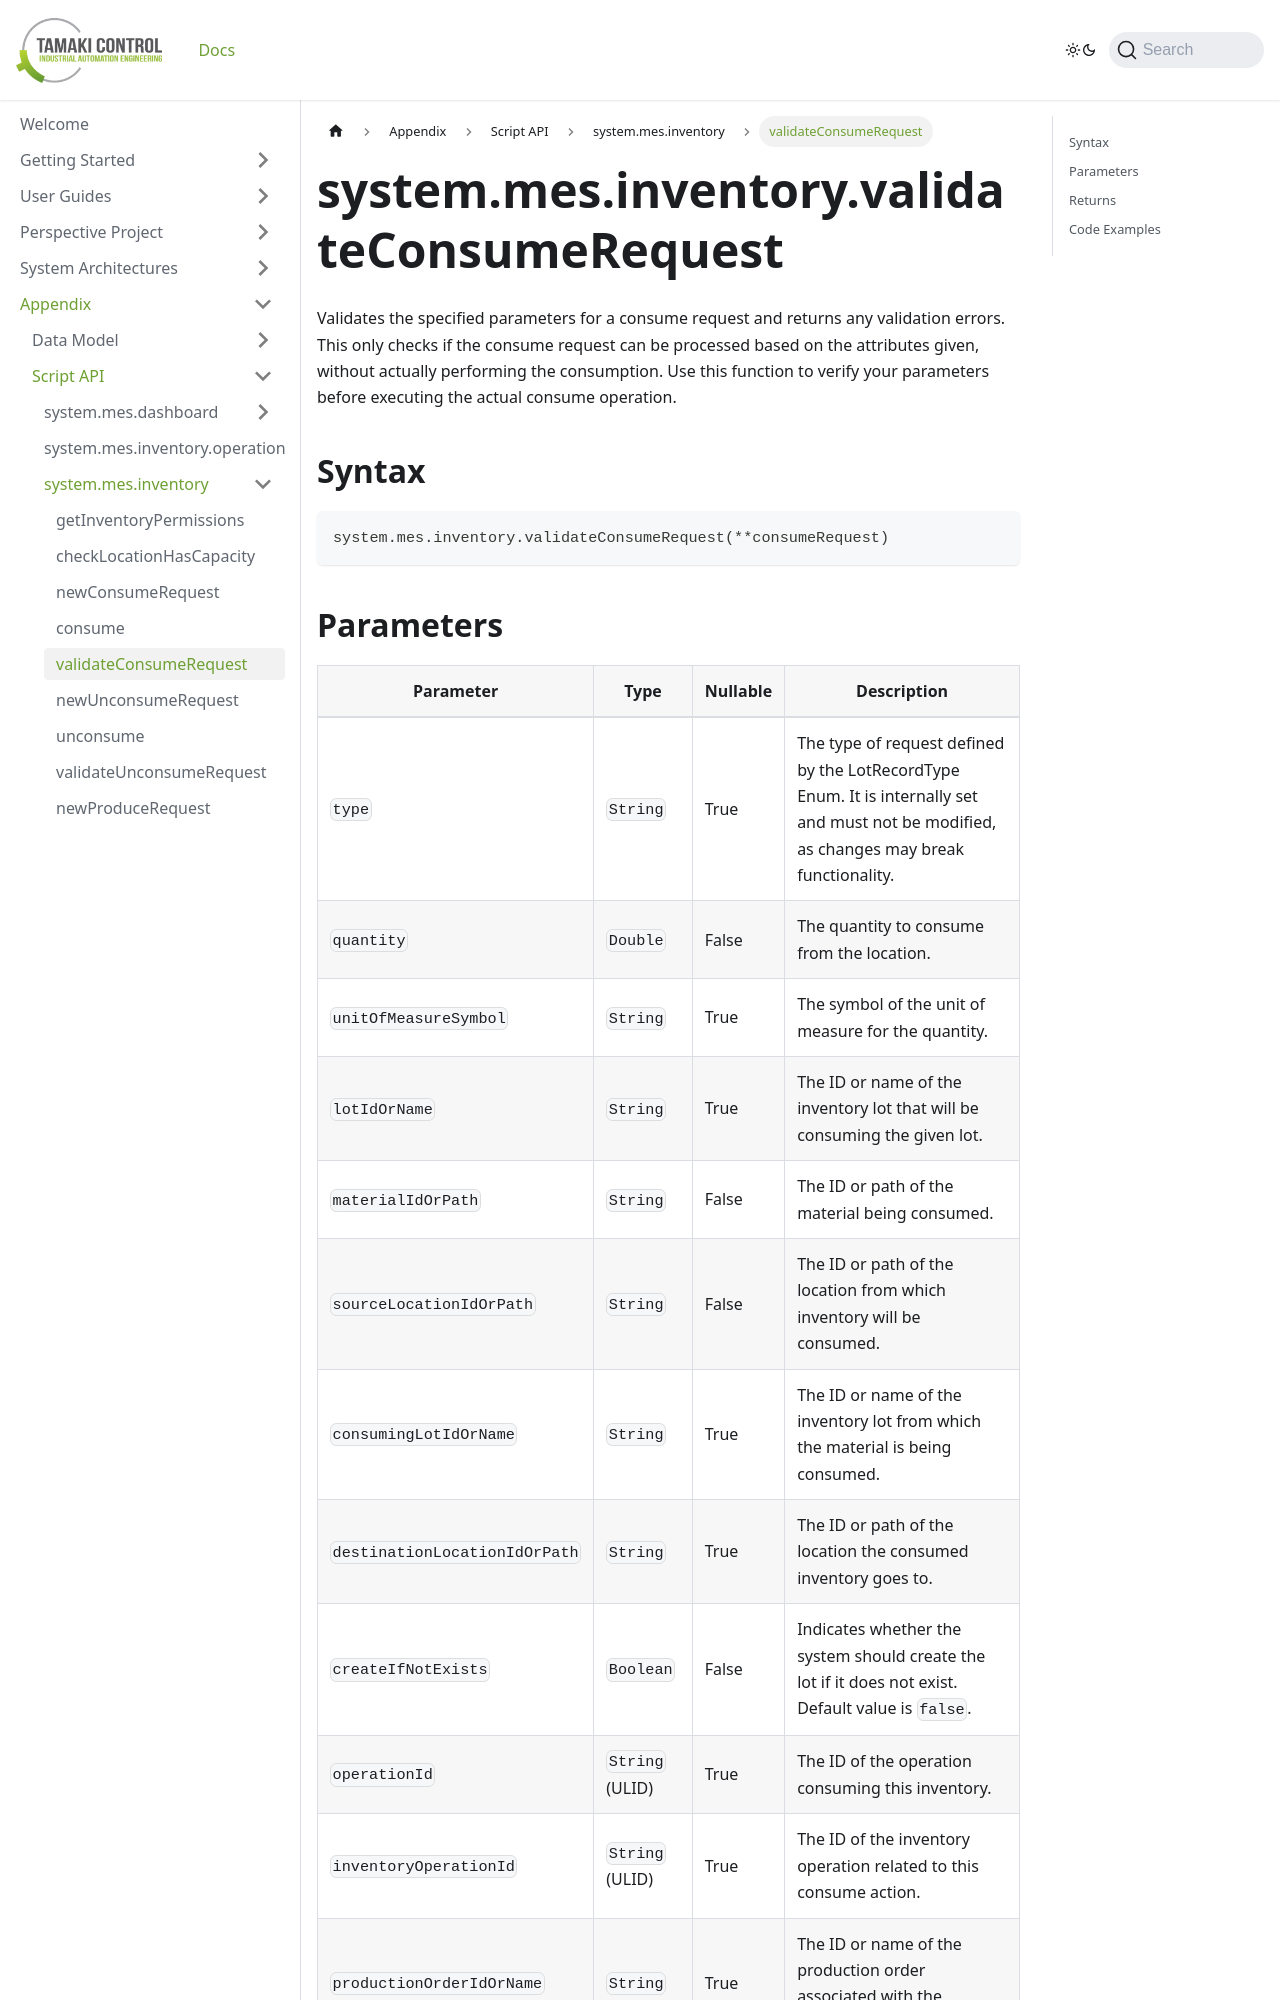

repository: TamakiControl/tamaki-mes-docs · page: docs/appendix/script-api/inventory-script-api/validate-consume-request/index.html · generator: docusaurus

---
sidebar_position: 5
title: "validateConsumeRequest"
description: "Validates the specified parameters for a consume request and returns any validation errors."
---

# system.mes.inventory.validateConsumeRequest

Validates the specified parameters for a consume request and returns any validation errors. This only checks if the consume request can be processed based on the attributes given, without actually performing the consumption. Use this function to verify your parameters before executing the actual consume operation.

## Syntax

```python
system.mes.inventory.validateConsumeRequest(**consumeRequest)
```
